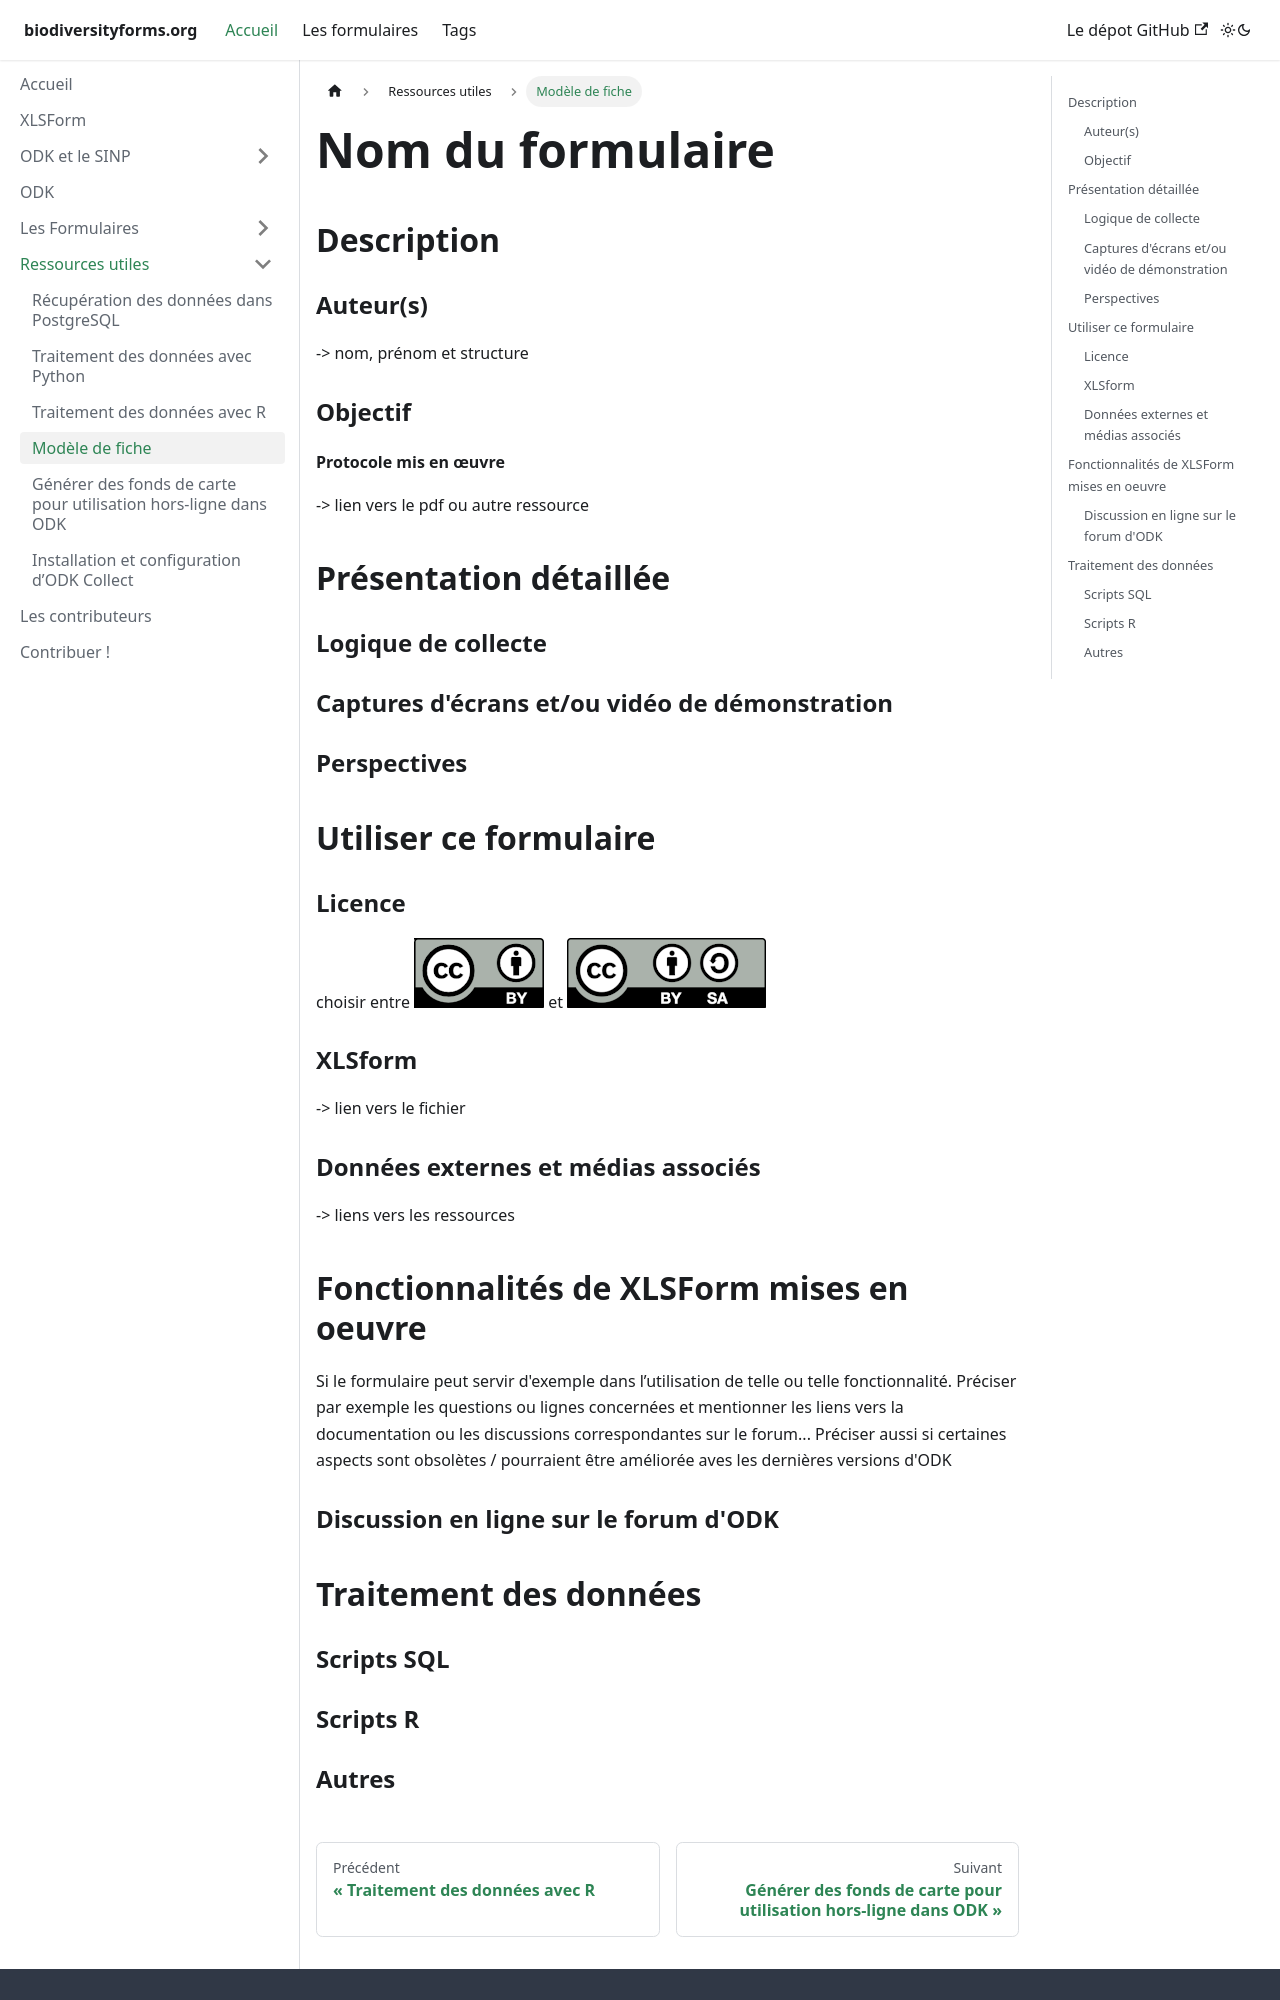

repository: Projet-ODK-SINP/website · page: docs/divers/modele_fiche.html · generator: docusaurus

---
title: Modèle de fiche
sidebar_position: 6
---
# Nom du formulaire

## Description
### Auteur(s)
-> nom, prénom et structure
### Objectif
#### Protocole mis en œuvre
-> lien vers le pdf ou autre ressource

## Présentation détaillée
### Logique de collecte
### Captures d'écrans et/ou vidéo de démonstration
### Perspectives

## Utiliser ce formulaire
### Licence
choisir entre 
[![CC-BY](./ODK-CEN/fichiers/by.png)]((https://creativecommons.org/licenses/by/2.0/fr/))
et 
[![CC-BY-SA](./ODK-CEN/fichiers/by-sa.png)](https://creativecommons.org/licenses/by-sa/2.0/fr/)
### XLSform
-> lien vers le fichier
### Données externes et médias associés
-> liens vers les ressources
